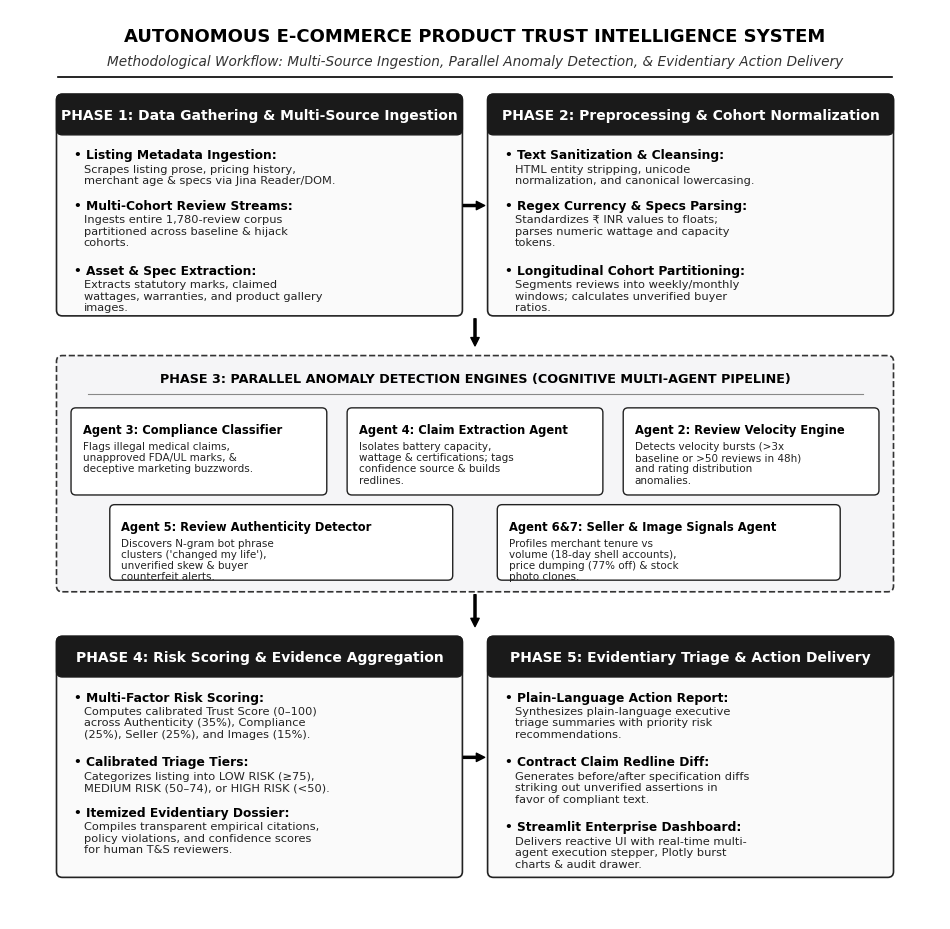

Here is the Python script that generated this plot:
"""
Generates a formal, highly legible academic methodology diagram (Figure 3.2)
strictly adhering to formal academic publishing standards:
- Grayscale / Monochrome palette (NO BLUE, no rainbow pastel AI colors).
- Large, crisp, bold Times New Roman typography readable at 100% scale in Word.
- Hierarchical 3-tier pipeline layout (Ingestion -> Parallel Engines -> Action Delivery).
- Zero overlapping, perfect padding, beautiful framing.
"""

import matplotlib.pyplot as plt
import matplotlib.patches as patches
import textwrap

def create_formal_methodology_diagram(output_path="methodology_flow_diagram.png"):
    fig, ax = plt.subplots(figsize=(9.6, 9.4), dpi=300)
    fig.patch.set_facecolor('#FFFFFF')
    ax.set_facecolor('#FFFFFF')
    ax.axis('off')
    ax.set_xlim(0, 9.6)
    ax.set_ylim(0, 9.4)

    # 1. Document Title Banner (Formal Academic Monochrome)
    ax.text(
        4.8, 9.12,
        "AUTONOMOUS E-COMMERCE PRODUCT TRUST INTELLIGENCE SYSTEM",
        ha='center', va='center',
        fontsize=13.0, fontweight='bold',
        fontfamily='Times New Roman',
        color='#000000'
    )
    ax.text(
        4.8, 8.86,
        "Methodological Workflow: Multi-Source Ingestion, Parallel Anomaly Detection, & Evidentiary Action Delivery",
        ha='center', va='center',
        fontsize=9.8, fontstyle='italic',
        fontfamily='Times New Roman',
        color='#333333'
    )
    ax.plot([0.5, 9.1], [8.70, 8.70], color='#000000', lw=1.2)

    # Helper function for drawing rounded boxes with header banners
    def draw_stage_card(x, y, w, h, title_text, bullet_items):
        # Outer card background and border
        card = patches.FancyBboxPatch(
            (x, y), w, h,
            boxstyle="round,pad=0.02,rounding_size=0.06",
            facecolor='#FAFAFA',
            edgecolor='#222222',
            linewidth=1.2,
            zorder=2
        )
        ax.add_patch(card)

        # Header banner
        hdr_h = 0.38
        hdr = patches.FancyBboxPatch(
            (x, y + h - hdr_h), w, hdr_h,
            boxstyle="round,pad=0.02,rounding_size=0.06",
            facecolor='#1A1A1A',
            edgecolor='#1A1A1A',
            linewidth=1.0,
            zorder=3
        )
        ax.add_patch(hdr)

        # Header text
        ax.text(
            x + w / 2, y + h - (hdr_h / 2),
            title_text,
            ha='center', va='center',
            fontsize=10.0, fontweight='bold',
            fontfamily='Times New Roman',
            color='#FFFFFF',
            zorder=4
        )

        # Card content bullets
        curr_y = y + h - hdr_h - 0.16
        for prefix, body in bullet_items:
            # Bullet prefix
            ax.text(
                x + 0.16, curr_y,
                f"• {prefix}:",
                ha='left', va='top',
                fontsize=8.8, fontweight='bold',
                fontfamily='Times New Roman',
                color='#000000',
                zorder=4
            )
            # Body text (wrapped)
            wrapped_body = textwrap.fill(body, width=42)
            ax.text(
                x + 0.26, curr_y - 0.16,
                wrapped_body,
                ha='left', va='top',
                fontsize=8.2,
                fontfamily='Times New Roman',
                color='#222222',
                linespacing=1.18,
                zorder=4
            )
            # Advance Y based on lines
            num_lines = wrapped_body.count('\n') + 1
            curr_y -= (0.22 + num_lines * 0.15)

    # --- TIER 1: Ingestion & Normalization (Top Row) ---
    p1_items = [
        ("Listing Metadata Ingestion", "Scrapes listing prose, pricing history, merchant age & specs via Jina Reader/DOM."),
        ("Multi-Cohort Review Streams", "Ingests entire 1,780-review corpus partitioned across baseline & hijack cohorts."),
        ("Asset & Spec Extraction", "Extracts statutory marks, claimed wattages, warranties, and product gallery images.")
    ]
    draw_stage_card(0.5, 6.25, 4.15, 2.25, "PHASE 1: Data Gathering & Multi-Source Ingestion", p1_items)

    p2_items = [
        ("Text Sanitization & Cleansing", "HTML entity stripping, unicode normalization, and canonical lowercasing."),
        ("Regex Currency & Specs Parsing", "Standardizes ₹ INR values to floats; parses numeric wattage and capacity tokens."),
        ("Longitudinal Cohort Partitioning", "Segments reviews into weekly/monthly windows; calculates unverified buyer ratios.")
    ]
    draw_stage_card(4.95, 6.25, 4.15, 2.25, "PHASE 2: Preprocessing & Cohort Normalization", p2_items)

    # Arrow Phase 1 -> Phase 2
    ax.annotate(
        '', xy=(4.90, 7.37), xytext=(4.68, 7.37),
        arrowprops=dict(facecolor='#000000', edgecolor='#000000', width=1.5, headwidth=6, headlength=6),
        zorder=5
    )

    # Arrow Phase 2 down to Phase 3
    ax.annotate(
        '', xy=(4.80, 5.92), xytext=(4.80, 6.20),
        arrowprops=dict(facecolor='#000000', edgecolor='#000000', width=1.5, headwidth=6, headlength=6),
        zorder=5
    )

    # --- TIER 2: Parallel Anomaly Detection Engines (Middle Row) ---
    tier2_bg = patches.FancyBboxPatch(
        (0.5, 3.40), 8.60, 2.40,
        boxstyle="round,pad=0.02,rounding_size=0.06",
        facecolor='#F5F5F7',
        edgecolor='#333333',
        linewidth=1.2,
        linestyle='--',
        zorder=1
    )
    ax.add_patch(tier2_bg)

    ax.text(
        4.8, 5.58,
        "PHASE 3: PARALLEL ANOMALY DETECTION ENGINES (COGNITIVE MULTI-AGENT PIPELINE)",
        ha='center', va='center',
        fontsize=9.2, fontweight='bold',
        fontfamily='Times New Roman',
        color='#000000',
        zorder=3
    )
    ax.plot([0.8, 8.8], [5.42, 5.42], color='#888888', lw=0.8, zorder=3)

    # 5 Detection Engine Blocks arranged in a neat 3 + 2 grid
    def draw_engine_box(bx, by, bw, bh, eng_num, eng_title, eng_desc):
        eb = patches.FancyBboxPatch(
            (bx, by), bw, bh,
            boxstyle="round,pad=0.02,rounding_size=0.05",
            facecolor='#FFFFFF',
            edgecolor='#222222',
            linewidth=1.0,
            zorder=3
        )
        ax.add_patch(eb)
        # Title
        ax.text(
            bx + 0.10, by + bh - 0.14,
            f"Agent {eng_num}: {eng_title}",
            ha='left', va='top',
            fontsize=8.3, fontweight='bold',
            fontfamily='Times New Roman',
            color='#000000',
            zorder=4
        )
        # Desc
        wrapped = textwrap.fill(eng_desc, width=32)
        ax.text(
            bx + 0.10, by + bh - 0.32,
            wrapped,
            ha='left', va='top',
            fontsize=7.5,
            fontfamily='Times New Roman',
            color='#222222',
            linespacing=1.16,
            zorder=4
        )

    # Row 1 of engines: 3 engines
    draw_engine_box(0.65, 4.40, 2.60, 0.86, "3", "Compliance Classifier", "Flags illegal medical claims, unapproved FDA/UL marks, & deceptive marketing buzzwords.")
    draw_engine_box(3.50, 4.40, 2.60, 0.86, "4", "Claim Extraction Agent", "Isolates battery capacity, wattage & certifications; tags confidence source & builds redlines.")
    draw_engine_box(6.35, 4.40, 2.60, 0.86, "2", "Review Velocity Engine", "Detects velocity bursts (>3x baseline or >50 reviews in 48h) and rating distribution anomalies.")

    # Row 2 of engines: 2 wider engines
    draw_engine_box(1.05, 3.52, 3.50, 0.74, "5", "Review Authenticity Detector", "Discovers N-gram bot phrase clusters ('changed my life'), unverified skew & buyer counterfeit alerts.")
    draw_engine_box(5.05, 3.52, 3.50, 0.74, "6&7", "Seller & Image Signals Agent", "Profiles merchant tenure vs volume (18-day shell accounts), price dumping (77% off) & stock photo clones.")

    # Arrow Phase 3 down to Tier 3
    ax.annotate(
        '', xy=(4.80, 3.02), xytext=(4.80, 3.35),
        arrowprops=dict(facecolor='#000000', edgecolor='#000000', width=1.5, headwidth=6, headlength=6),
        zorder=5
    )

    # --- TIER 3: Scoring & Action Delivery (Bottom Row) ---
    p4_items = [
        ("Multi-Factor Risk Scoring", "Computes calibrated Trust Score (0–100) across Authenticity (35%), Compliance (25%), Seller (25%), and Images (15%)."),
        ("Calibrated Triage Tiers", "Categorizes listing into LOW RISK (≥75), MEDIUM RISK (50–74), or HIGH RISK (<50)."),
        ("Itemized Evidentiary Dossier", "Compiles transparent empirical citations, policy violations, and confidence scores for human T&S reviewers.")
    ]
    draw_stage_card(0.5, 0.45, 4.15, 2.45, "PHASE 4: Risk Scoring & Evidence Aggregation", p4_items)

    p5_items = [
        ("Plain-Language Action Report", "Synthesizes plain-language executive triage summaries with priority risk recommendations."),
        ("Contract Claim Redline Diff", "Generates before/after specification diffs striking out unverified assertions in favor of compliant text."),
        ("Streamlit Enterprise Dashboard", "Delivers reactive UI with real-time multi-agent execution stepper, Plotly burst charts & audit drawer.")
    ]
    draw_stage_card(4.95, 0.45, 4.15, 2.45, "PHASE 5: Evidentiary Triage & Action Delivery", p5_items)

    # Arrow Phase 4 -> Phase 5
    ax.annotate(
        '', xy=(4.90, 1.67), xytext=(4.68, 1.67),
        arrowprops=dict(facecolor='#000000', edgecolor='#000000', width=1.5, headwidth=6, headlength=6),
        zorder=5
    )

    plt.tight_layout()
    plt.savefig(output_path, dpi=300, facecolor='#FFFFFF', edgecolor='none', bbox_inches='tight')
    plt.close()
    print(f"SUCCESS: Formal academic methodology diagram generated at {output_path}")

if __name__ == "__main__":
    create_formal_methodology_diagram()
